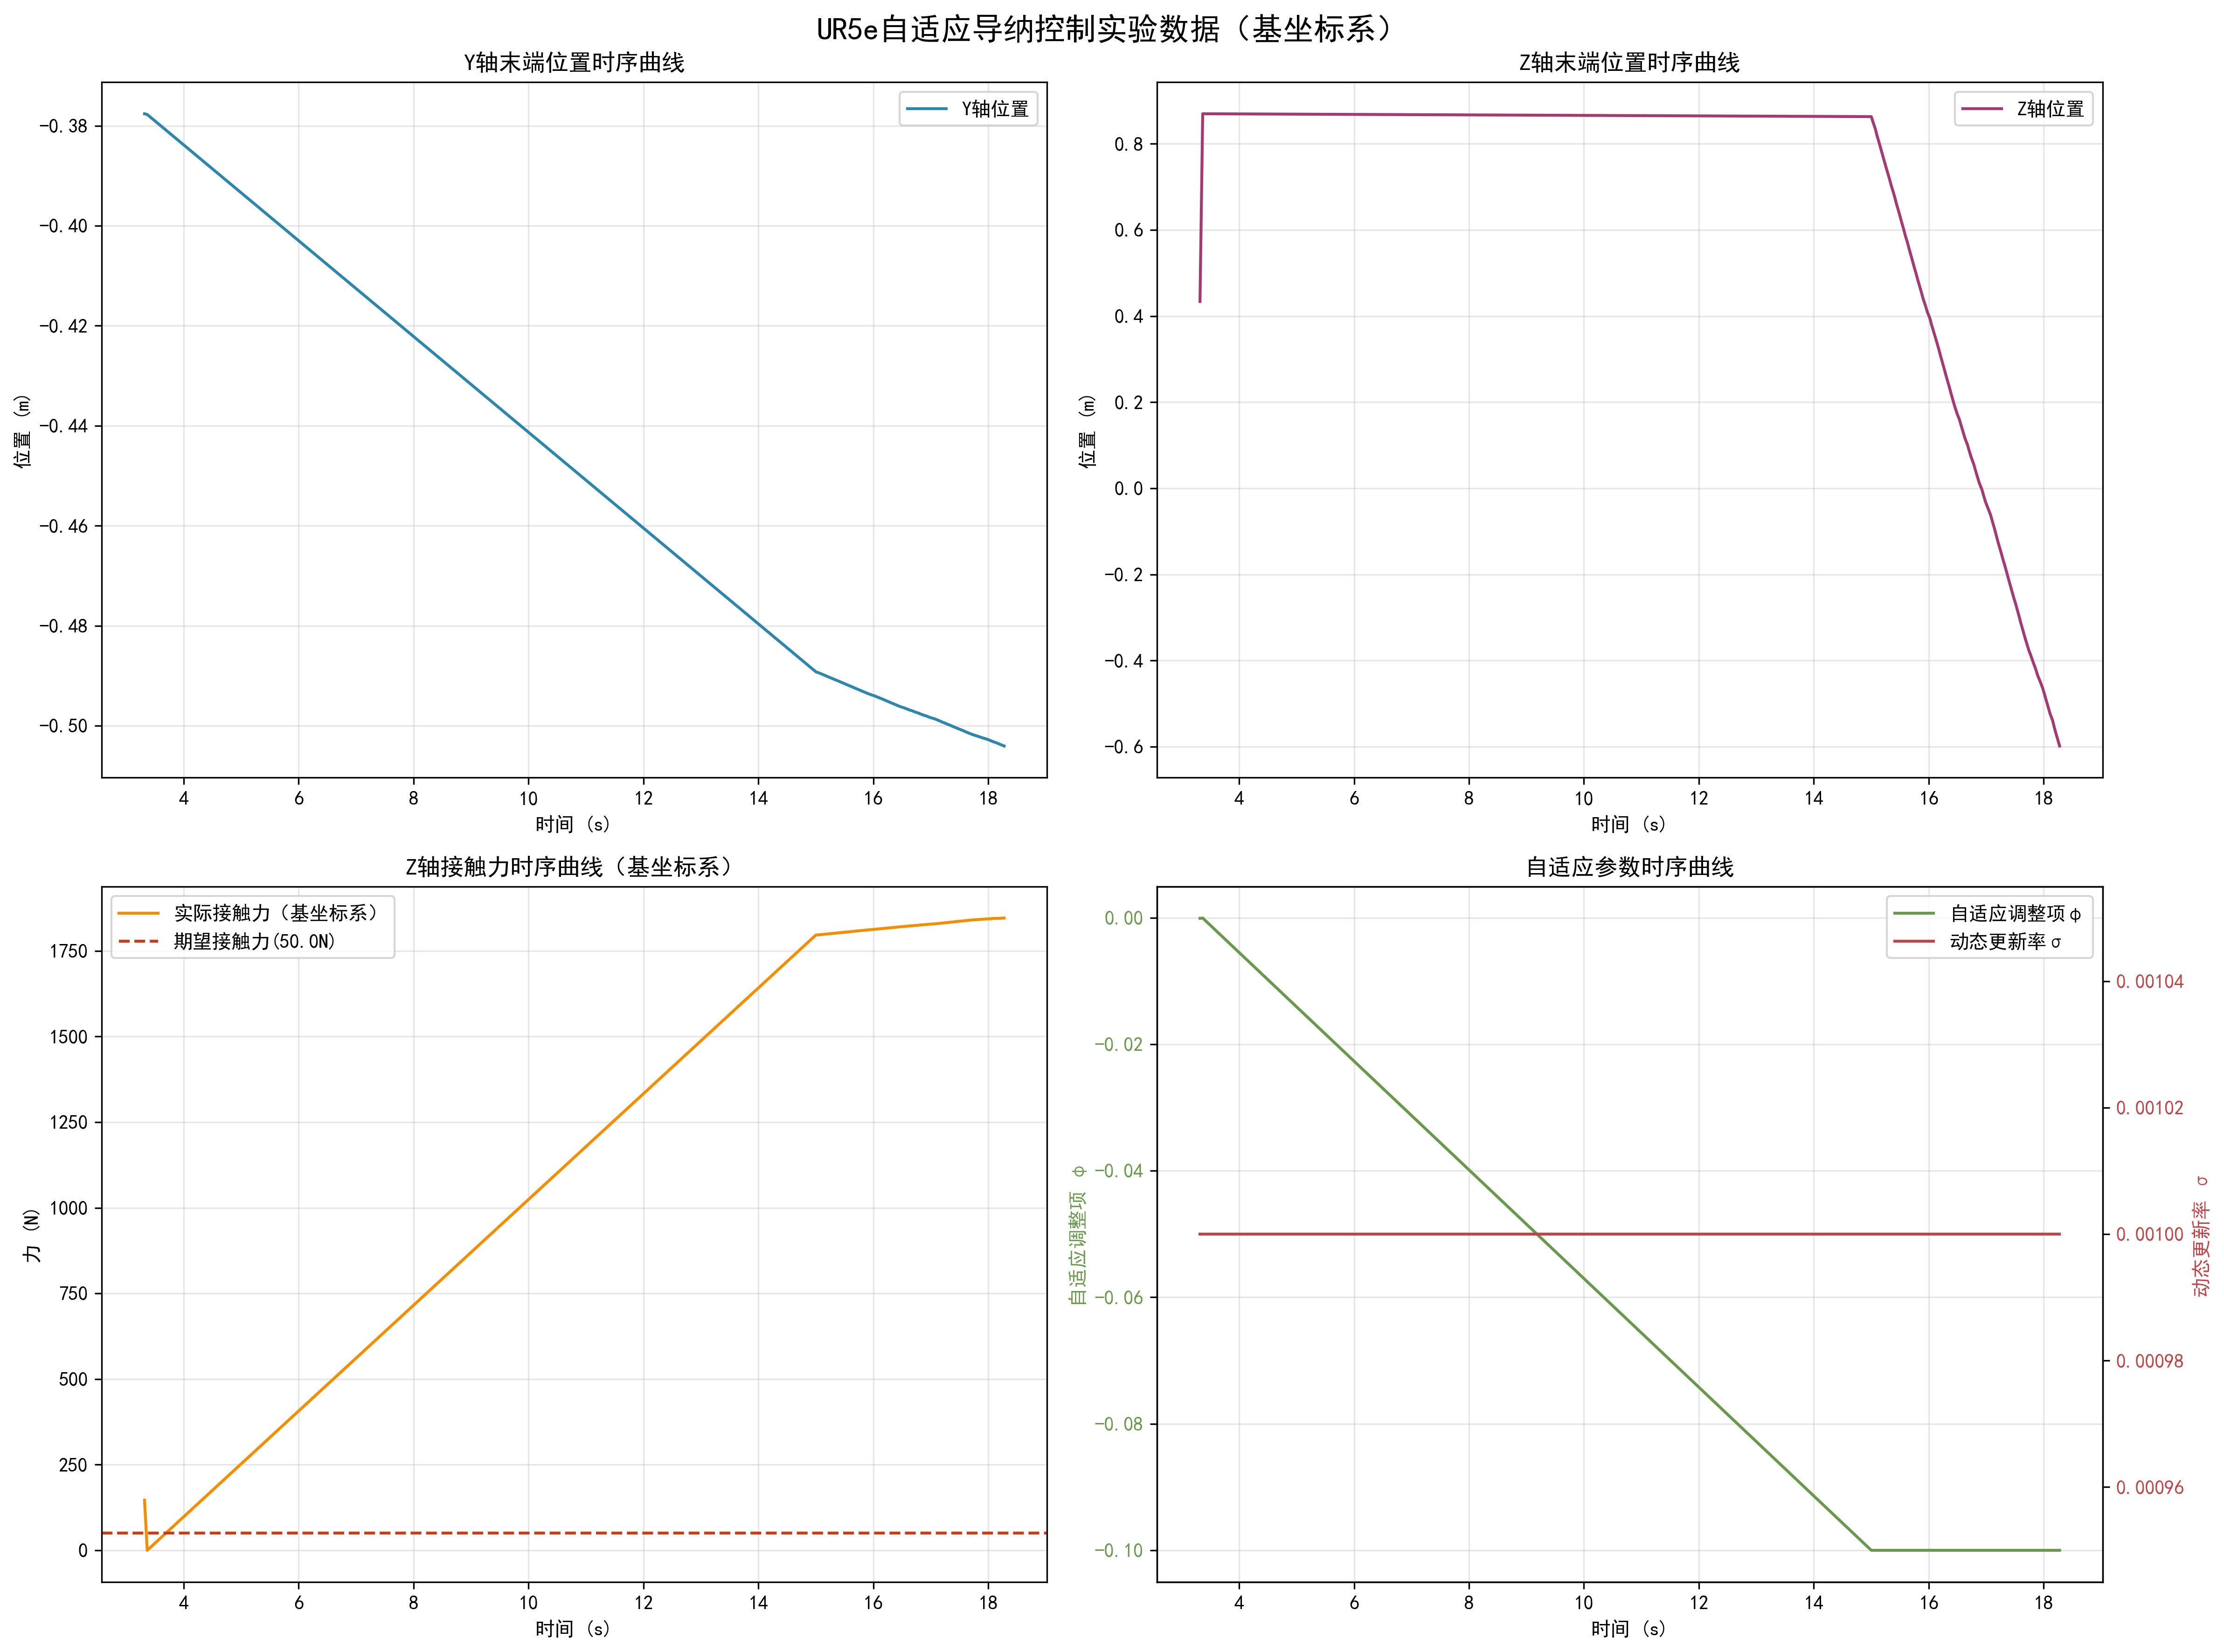

Source data for this figure (header and first rows):
time_s, y_pos_m, z_pos_m, fz_force_sensor_N, fz_force_base_N, adaptive_phi, dynamic_sigma
3.319, -0.3776, 0.434, -141.6, 146.2, -9.6e-05, 0.001
3.366, -0.3777, 0.8699, 0.0, 0.0, -4.6e-05, 0.001
15, -0.4892, 0.8632, 2598, 1796, -0.1, 0.001
15.04, -0.4894, 0.8486, 2598, 1797, -0.1, 0.001
15.07, -0.4895, 0.8341, 2598, 1797, -0.1, 0.001
15.1, -0.4896, 0.8195, 2598, 1798, -0.1, 0.001
15.13, -0.4898, 0.805, 2598, 1798, -0.1, 0.001
15.16, -0.4899, 0.7904, 2598, 1799, -0.1, 0.001
15.19, -0.4901, 0.7758, 2599, 1799, -0.1, 0.001
15.22, -0.4903, 0.7612, 2599, 1800, -0.1, 0.001
15.26, -0.4904, 0.7467, 2599, 1800, -0.1, 0.001
15.29, -0.4905, 0.7321, 2599, 1801, -0.1, 0.001
15.32, -0.4907, 0.7175, 2599, 1801, -0.1, 0.001
15.35, -0.4909, 0.7029, 2599, 1802, -0.1, 0.001
15.38, -0.491, 0.6883, 2599, 1802, -0.1, 0.001
15.41, -0.4911, 0.6737, 2599, 1803, -0.1, 0.001
15.44, -0.4913, 0.6591, 2600, 1803, -0.1, 0.001
15.47, -0.4914, 0.6445, 2600, 1804, -0.1, 0.001
15.51, -0.4916, 0.6298, 2600, 1804, -0.1, 0.001
15.54, -0.4918, 0.6152, 2600, 1805, -0.1, 0.001
15.57, -0.4919, 0.6006, 2600, 1805, -0.1, 0.001
15.6, -0.492, 0.586, 2600, 1806, -0.1, 0.001
15.63, -0.4922, 0.5713, 2600, 1807, -0.1, 0.001
15.66, -0.4924, 0.5567, 2600, 1807, -0.1, 0.001
15.69, -0.4925, 0.5421, 2601, 1808, -0.1, 0.001
15.72, -0.4926, 0.5274, 2601, 1808, -0.1, 0.001
15.75, -0.4928, 0.5128, 2601, 1809, -0.1, 0.001
15.78, -0.4929, 0.4981, 2601, 1809, -0.1, 0.001
15.81, -0.4931, 0.4834, 2601, 1810, -0.1, 0.001
15.84, -0.4933, 0.4688, 2601, 1810, -0.1, 0.001
15.88, -0.4934, 0.4541, 2601, 1811, -0.1, 0.001
15.91, -0.4935, 0.4394, 2601, 1811, -0.1, 0.001
15.94, -0.4937, 0.4248, 2601, 1812, -0.1, 0.001
15.97, -0.4939, 0.4101, 2601, 1812, -0.1, 0.001
16.02, -0.494, 0.3954, 2602, 1813, -0.1, 0.001
16.05, -0.4941, 0.3807, 2602, 1813, -0.1, 0.001
16.08, -0.4943, 0.366, 2602, 1814, -0.1, 0.001
16.11, -0.4945, 0.3513, 2602, 1814, -0.1, 0.001
16.15, -0.4946, 0.3366, 2602, 1815, -0.1, 0.001
16.18, -0.4948, 0.3219, 2602, 1815, -0.1, 0.001
16.21, -0.4949, 0.3072, 2602, 1816, -0.1, 0.001
16.24, -0.495, 0.2925, 2602, 1816, -0.1, 0.001
16.27, -0.4952, 0.2778, 2602, 1817, -0.1, 0.001
16.3, -0.4954, 0.263, 2602, 1817, -0.1, 0.001
16.33, -0.4955, 0.2483, 2603, 1818, -0.1, 0.001
16.36, -0.4956, 0.2336, 2603, 1819, -0.1, 0.001
16.39, -0.4958, 0.2188, 2603, 1819, -0.1, 0.001
16.42, -0.496, 0.2041, 2603, 1820, -0.1, 0.001
16.46, -0.4961, 0.1893, 2603, 1820, -0.1, 0.001
16.49, -0.4963, 0.1746, 2603, 1821, -0.1, 0.001
16.53, -0.4964, 0.1598, 2603, 1821, -0.1, 0.001
16.57, -0.4965, 0.1451, 2603, 1822, -0.1, 0.001
16.6, -0.4967, 0.1303, 2603, 1822, -0.1, 0.001
16.63, -0.4969, 0.1156, 2603, 1823, -0.1, 0.001
16.68, -0.497, 0.1008, 2604, 1823, -0.1, 0.001
16.71, -0.4971, 0.086, 2604, 1824, -0.1, 0.001
16.74, -0.4973, 0.07122, 2604, 1824, -0.1, 0.001
16.78, -0.4975, 0.05644, 2604, 1825, -0.1, 0.001
16.81, -0.4976, 0.04165, 2604, 1825, -0.1, 0.001
16.85, -0.4978, 0.02686, 2604, 1826, -0.1, 0.001
... 42 more rows
